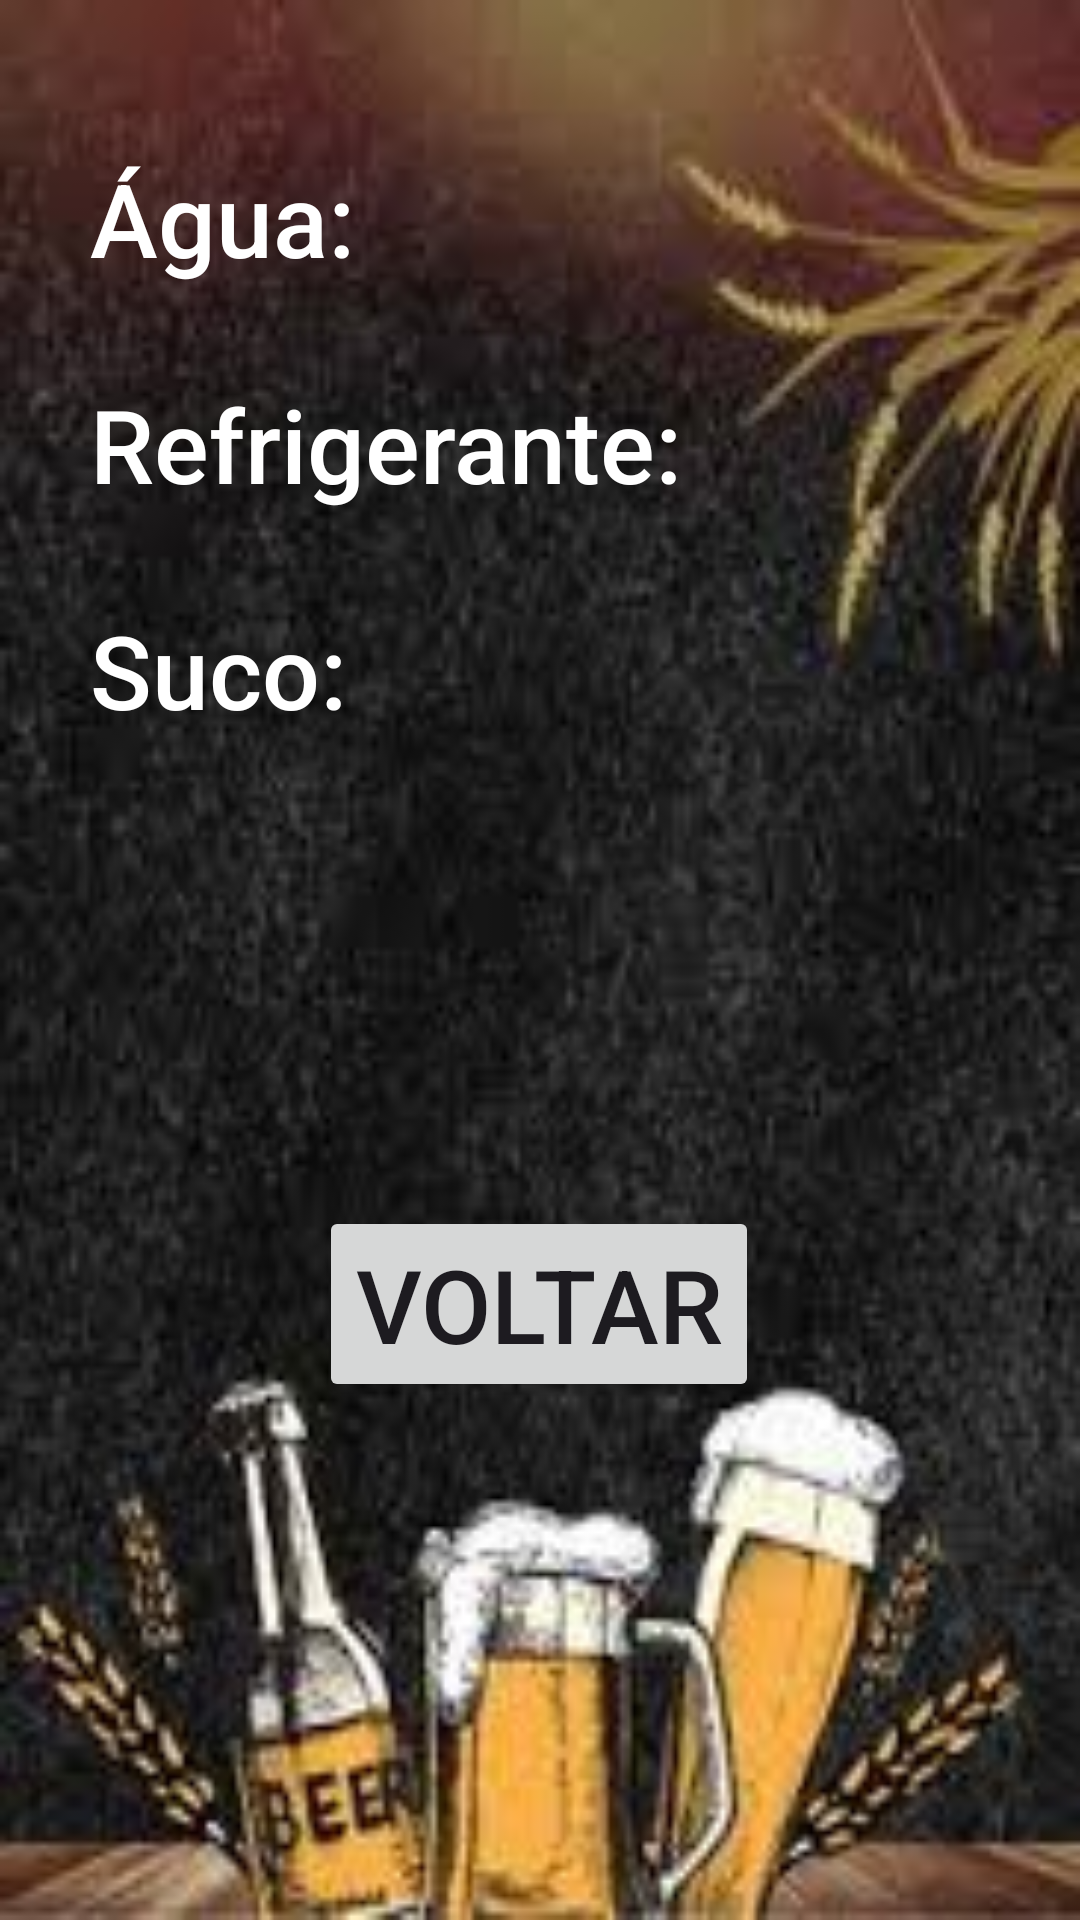

Layout XML and referenced resources for this Android screen:
<!-- AndroidManifest.xml: application theme Theme.AppCalculadoraBebidas -->
<!-- res/layout/resultado.xml -->
<?xml version="1.0" encoding="utf-8"?>
<androidx.constraintlayout.widget.ConstraintLayout xmlns:android="http://schemas.android.com/apk/res/android"
    xmlns:app="http://schemas.android.com/apk/res-auto"
    xmlns:tools="http://schemas.android.com/tools"
    android:id="@+id/main"
    android:layout_width="match_parent"
    android:layout_height="match_parent"
    android:background="@drawable/fundooo"
    tools:context=".Resultado">

    <Button
        android:id="@+id/btnVoltar"
        android:layout_width="wrap_content"
        android:layout_height="wrap_content"
        android:layout_marginStart="30dp"
        android:layout_marginTop="156dp"
        android:layout_marginEnd="30dp"
        android:fontFamily="sans-serif-medium"
        android:shadowColor="#FFFFFF"
        android:text="Voltar"
        android:textSize="34sp"
        app:layout_constraintEnd_toEndOf="parent"
        app:layout_constraintHorizontal_bias="0.498"
        app:layout_constraintStart_toStartOf="parent"
        app:layout_constraintTop_toBottomOf="@+id/txtResultadoSuco" />

    <TextView
        android:id="@+id/txtResultadoAgua"
        android:layout_width="match_parent"
        android:layout_height="wrap_content"
        android:layout_marginStart="30dp"
        android:layout_marginTop="50dp"
        android:layout_marginEnd="30dp"
        android:fontFamily="sans-serif-medium"
        android:shadowColor="#FFFFFF"
        android:text="Água:"
        android:textColor="#FFFFFF"
        android:textColorHighlight="#FFFFFF"
        android:textColorHint="#FFFFFF"
        android:textSize="34sp"
        app:layout_constraintEnd_toEndOf="parent"
        app:layout_constraintStart_toStartOf="parent"
        app:layout_constraintTop_toTopOf="parent" />

    <TextView
        android:id="@+id/txtResultadoRefri"
        android:layout_width="match_parent"
        android:layout_height="wrap_content"
        android:layout_marginStart="30dp"
        android:layout_marginTop="30dp"
        android:layout_marginEnd="30dp"
        android:fontFamily="sans-serif-medium"
        android:shadowColor="#FFFFFF"
        android:text="Refrigerante:"
        android:textColor="#FFFFFF"
        android:textColorHighlight="#FFFFFF"
        android:textColorHint="#FFFFFF"
        android:textSize="34sp"
        app:layout_constraintEnd_toEndOf="parent"
        app:layout_constraintStart_toStartOf="parent"
        app:layout_constraintTop_toBottomOf="@+id/txtResultadoAgua" />

    <TextView
        android:id="@+id/txtResultadoSuco"
        android:layout_width="match_parent"
        android:layout_height="wrap_content"
        android:layout_marginStart="30dp"
        android:layout_marginTop="30dp"
        android:layout_marginEnd="30dp"
        android:fontFamily="sans-serif-medium"
        android:shadowColor="#FFFFFF"
        android:text="Suco:"
        android:textColor="#FFFFFF"
        android:textColorHighlight="#FFFFFF"
        android:textColorHint="#FFFFFF"
        android:textSize="34sp"
        app:layout_constraintEnd_toEndOf="parent"
        app:layout_constraintStart_toStartOf="parent"
        app:layout_constraintTop_toBottomOf="@+id/txtResultadoRefri" />
</androidx.constraintlayout.widget.ConstraintLayout>
<!-- resources referenced by this layout -->
<resources>
  <!-- drawable fundooo: png bitmap (drawable, 9587 bytes) -->
  <style name="Theme.AppCalculadoraBebidas" parent="Base.Theme.AppCalculadoraBebidas" />
  <style name="Base.Theme.AppCalculadoraBebidas" parent="Theme.Material3.DayNight.NoActionBar">
          
          
      </style>
</resources>
